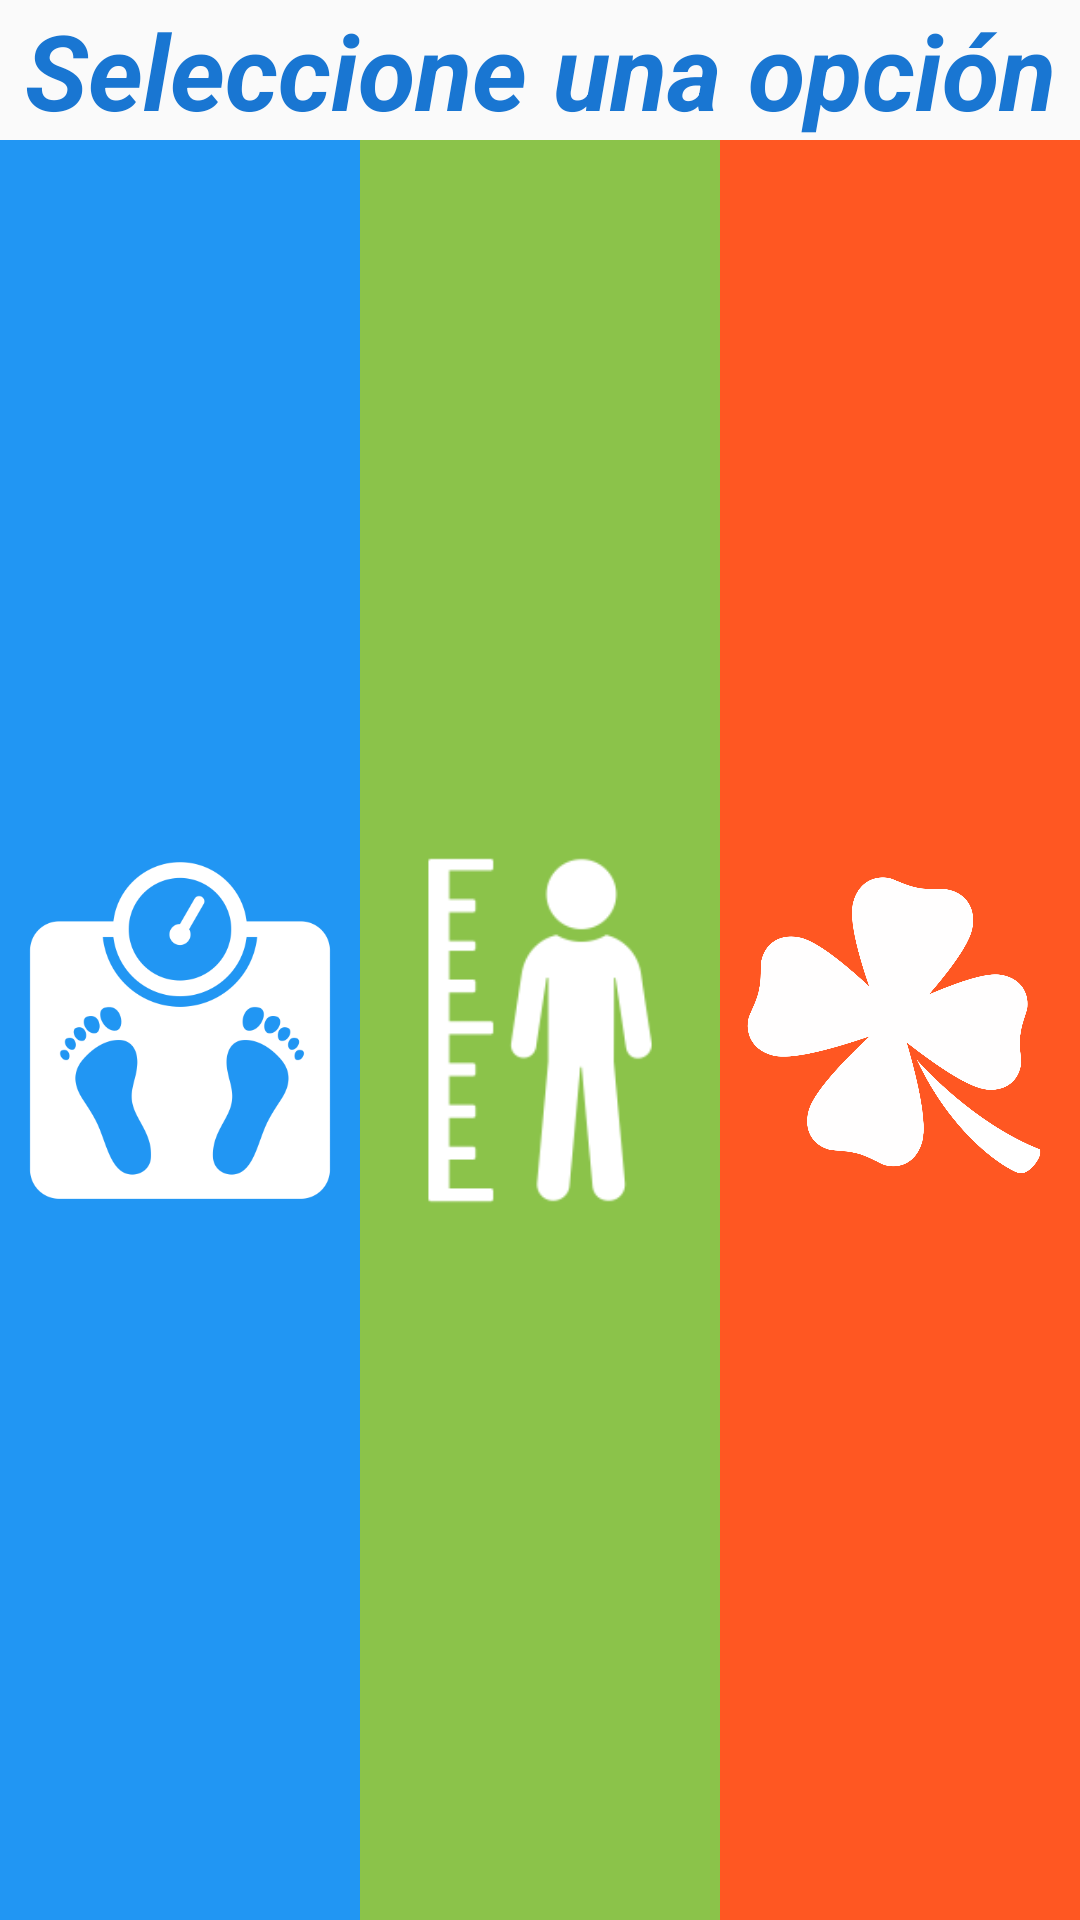

Here is an Android app screen rendered from its layout file. Give the layout XML and the strings, colors and styles it references.
<!-- AndroidManifest.xml: application theme AppTheme -->
<!-- res/layout/activity_menu.xml -->
<?xml version="1.0" encoding="utf-8"?>
<androidx.constraintlayout.widget.ConstraintLayout
    xmlns:android="http://schemas.android.com/apk/res/android"
    xmlns:app="http://schemas.android.com/apk/res-auto"
    xmlns:tools="http://schemas.android.com/tools"
    android:layout_width="match_parent"
    android:layout_height="match_parent"
    tools:context=".Ventanas.Administrador.MenuActivity"
    android:layout_margin="@dimen/home_margin"
    >

    <TextView
        android:id="@+id/tv_mensaje"
        android:layout_width="match_parent"
        android:layout_height="wrap_content"
        app:layout_constraintTop_toTopOf="parent"
        android:text="Seleccione una opción"
        android:textSize="35sp"
        android:gravity="center_horizontal"
        android:textColor="@color/colorPrimaryDark"
        android:textStyle="italic|bold"
        >
    </TextView>

    <LinearLayout
        app:layout_constraintStart_toStartOf="parent"
        app:layout_constraintEnd_toEndOf="parent"
        app:layout_constraintTop_toBottomOf="@id/tv_mensaje"
        app:layout_constraintBottom_toBottomOf="parent"

        android:layout_width="0dp"
        android:layout_height="0dp"
        android:orientation="horizontal"
        android:weightSum="3"
        >

        <ImageButton
            android:id="@+id/bt1"
            android:background="@color/color3"
            android:layout_width="0dp"
            android:layout_height="match_parent"
            android:layout_weight="1"
            android:layout_margin="@dimen/home_margin"
            android:src="@drawable/peso1"
            android:scaleType="fitCenter"
            android:contentDescription="@string/title_activity_example"
            android:elevation="5dp"
            android:foreground="?android:attr/selectableItemBackground"
            />

        <ImageButton
            android:id="@+id/bt2"
            android:background="@color/color2"
            android:layout_width="0dp"
            android:layout_height="match_parent"
            android:layout_weight="1"
            android:layout_margin="@dimen/home_margin"
            android:src="@drawable/estatura1"
            android:scaleType="fitCenter"
            android:contentDescription="@string/title_activity_example"
            android:elevation="5dp"
            android:foreground="?android:attr/selectableItemBackground"
            />

        <ImageButton
            android:id="@+id/bt3"
            android:background="@color/color1"
            android:layout_width="0dp"
            android:layout_height="match_parent"
            android:layout_weight="1"
            android:layout_margin="@dimen/home_margin"
            android:src="@drawable/suerte1"
            android:scaleType="fitCenter"
            android:contentDescription="@string/title_activity_example"
            android:elevation="5dp"
            android:foreground="?android:attr/selectableItemBackground"
            />

    </LinearLayout>

</androidx.constraintlayout.widget.ConstraintLayout>
<!-- resources referenced by this layout -->
<resources>
  <color name="color1">#FF5722</color>
  <color name="color2">#8BC34A</color>
  <color name="color3">#2196F3</color>
  <color name="colorPrimaryDark">#1976D2</color>
  <!-- drawable estatura1: png bitmap (drawable, 3759 bytes) -->
  <!-- drawable peso1: png bitmap (drawable, 15494 bytes) -->
  <!-- drawable suerte1: png bitmap (drawable, 50159 bytes) -->
  <string name="title_activity_example" translatable="false">ExampleActivity</string>
  <style name="AppTheme" parent="Theme.AppCompat.Light.NoActionBar">
          
          <item name="colorPrimary">@color/colorPrimary</item>
          <item name="colorPrimaryDark">@color/colorPrimaryDark</item>
          <item name="colorAccent">@color/colorAccent</item>
      </style>
  <color name="colorPrimary">#1976D2</color>
  <color name="colorAccent">#E040FB</color>
</resources>
